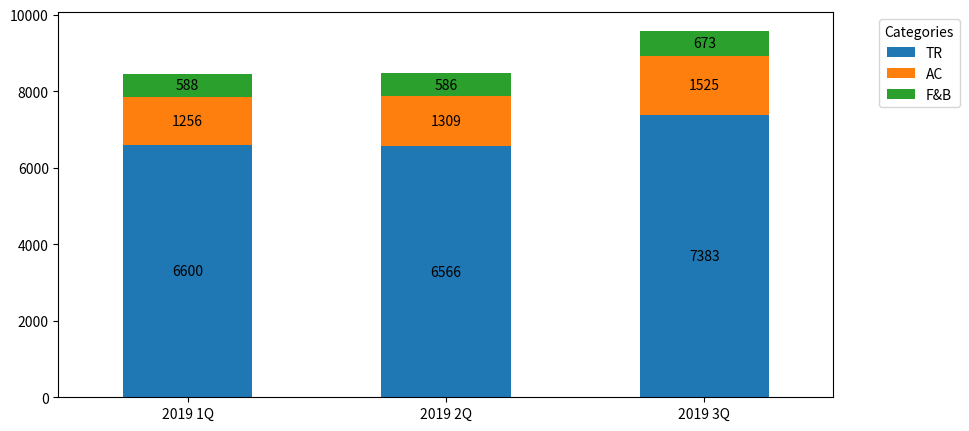

The matplotlib source for this figure:
import pandas as pd
import matplotlib.pyplot as plt

data = {'var': ['TR', 'AC', 'F&B'], '2019 1Q': [6600, 1256, 588], '2019 2Q': [6566, 1309, 586], '2019 3Q': [7383, 1525, 673]}
df = pd.DataFrame(data)
df.set_index('var', inplace=True)

ax = df.T.plot.bar(stacked=True, figsize=(10, 5), rot=0)

for c in ax.containers:
    ax.bar_label(c, label_type='center')

ax.legend(title='Categories', bbox_to_anchor=(1.05, 1), loc='upper left')

plt.show()

# Source: https://stackoverflow.com/a/63856446/14900011
